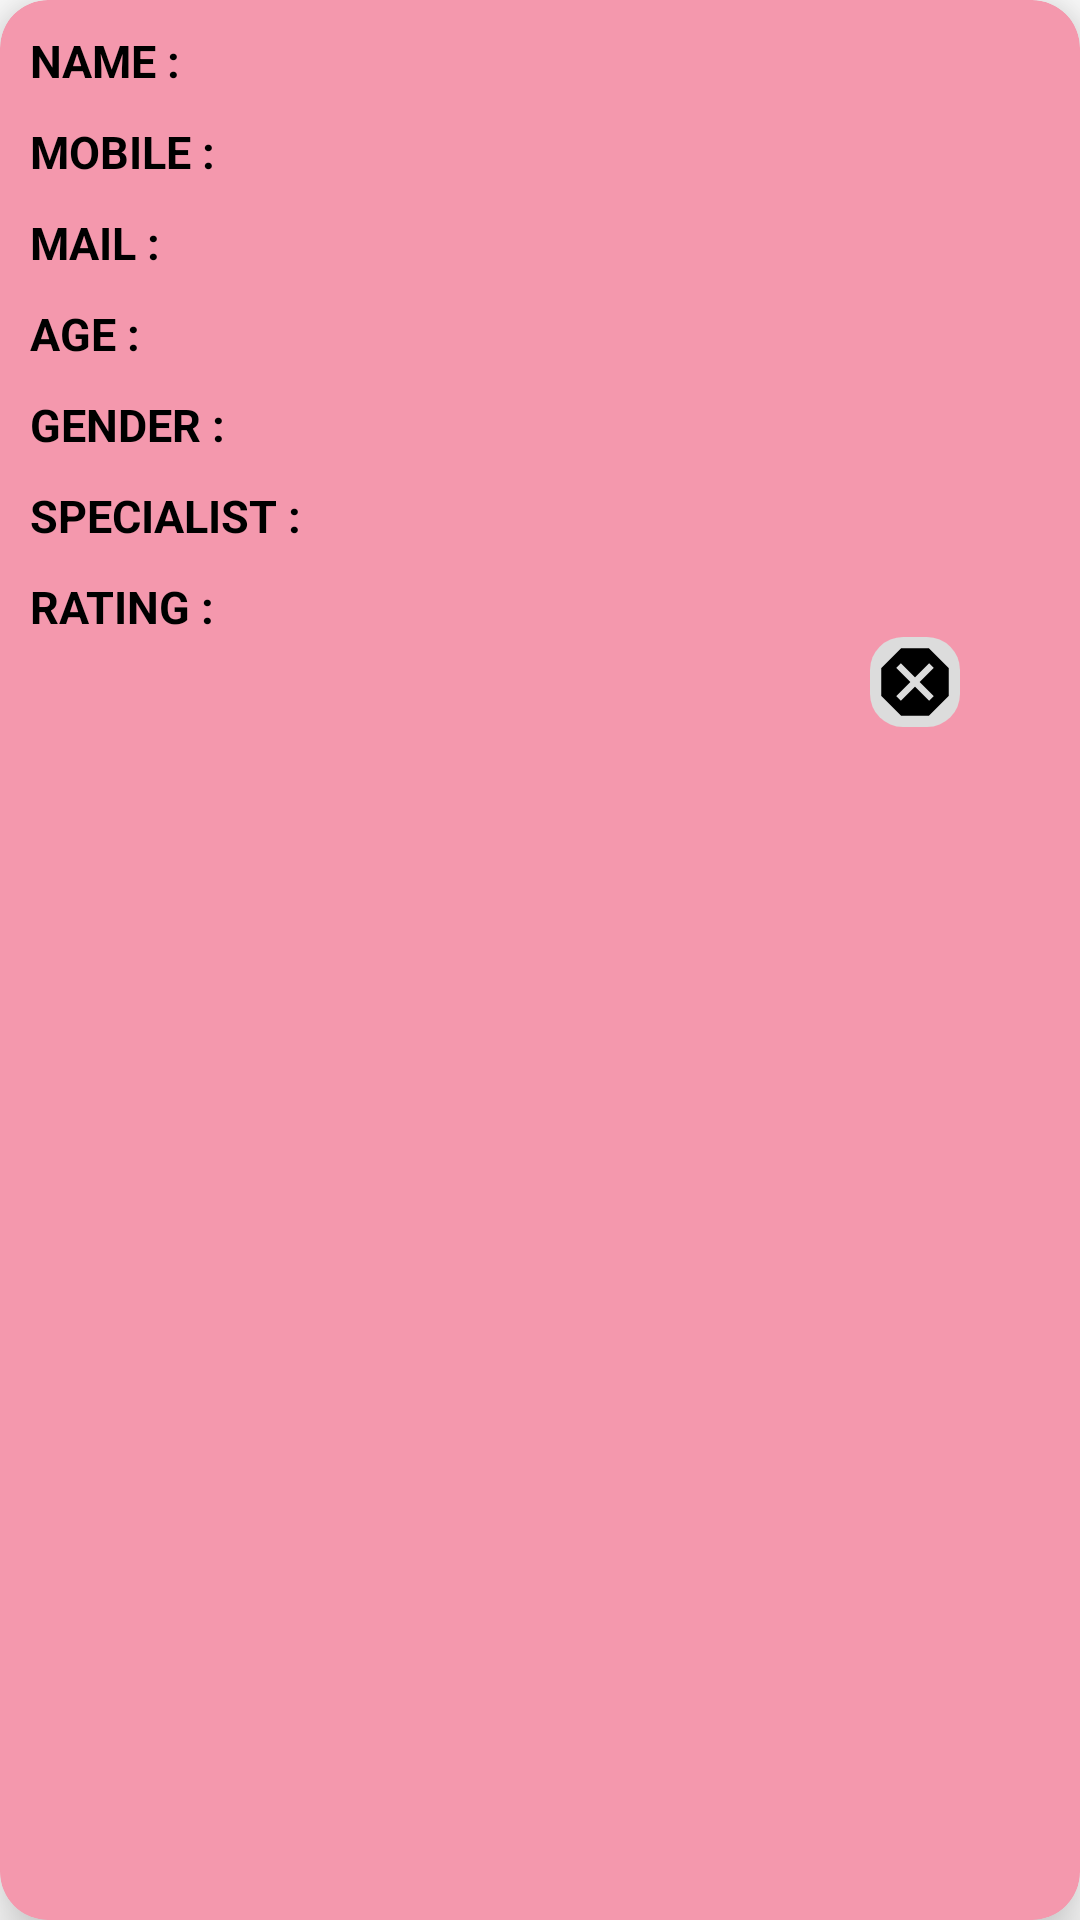

Reconstruct the res/layout file that produces this screen, plus the resources it refers to.
<!-- AndroidManifest.xml: application theme Theme.HosP -->
<!-- res/layout/display_details_doctor.xml -->
<?xml version="1.0" encoding="utf-8"?>
<androidx.cardview.widget.CardView xmlns:android="http://schemas.android.com/apk/res/android"
    android:layout_width="match_parent"
    android:layout_height="wrap_content"
    xmlns:app="http://schemas.android.com/apk/res-auto"
    app:cardElevation="12dp"
    app:cardCornerRadius="16dp"
    android:layout_margin="16dp"
    android:backgroundTint="@color/flower">












    <LinearLayout
        android:layout_width="match_parent"
        android:layout_height="wrap_content"
        android:layout_margin="10dp"
        android:layout_marginLeft="300dp"
        android:orientation="vertical">









        <LinearLayout
            android:layout_width="wrap_content"
            android:layout_height="wrap_content"
            android:layout_gravity="center_vertical"
            android:orientation="horizontal">


            <TextView
                android:layout_width="100dp"
                android:layout_height="wrap_content"
                android:text="NAME :"
                android:gravity="center_vertical"
                android:textColor="@color/black"
                android:textSize="15dp"
                android:textStyle="bold" />

            <TextView
                android:id="@+id/DOCTOR_NAME"
                android:layout_width="220dp"
                android:layout_height="wrap_content"
                android:textColor="@color/black"
                android:textSize="15dp"
                android:textStyle="bold" />


        </LinearLayout>


        <LinearLayout
            android:layout_width="wrap_content"
            android:layout_height="wrap_content"
            android:layout_gravity="center_vertical"
            android:layout_marginTop="10dp"
            android:orientation="horizontal">


            <TextView

                android:layout_width="100dp"
                android:layout_height="wrap_content"
                android:text="MOBILE :"
                android:gravity="center_vertical"
                android:textColor="@color/black"
                android:textSize="15dp"
                android:textStyle="bold" />

            <TextView
                android:id="@+id/DOCTOR_MOBILE"
                android:layout_width="220dp"
                android:layout_height="wrap_content"
                android:textColor="@color/black"
                android:textSize="15dp"
                android:textStyle="bold" />


        </LinearLayout>

        <LinearLayout
            android:layout_width="wrap_content"
            android:layout_height="wrap_content"
            android:layout_gravity="center_vertical"
            android:layout_marginTop="10dp"
            android:orientation="horizontal">


            <TextView

                android:layout_width="100dp"
                android:layout_height="wrap_content"
                android:text="MAIL :"
                android:gravity="center_vertical"
                android:textColor="@color/black"
                android:textSize="15dp"
                android:textStyle="bold" />

            <TextView
                android:id="@+id/DOCTOR_MAIL"
                android:layout_width="220dp"
                android:layout_height="wrap_content"
                android:textColor="@color/black"
                android:textSize="15dp"
                android:textStyle="bold" />


        </LinearLayout>



        <LinearLayout
            android:layout_width="wrap_content"
            android:layout_height="wrap_content"
            android:layout_gravity="center_vertical"
            android:layout_marginTop="10dp"
            android:orientation="horizontal">


            <TextView

                android:layout_width="100dp"
                android:layout_height="wrap_content"
                android:text="AGE :"
                android:gravity="center_vertical"
                android:textColor="@color/black"
                android:textSize="15dp"
                android:textStyle="bold" />

            <TextView
                android:id="@+id/DOCTOR_AGE"
                android:layout_width="220dp"
                android:layout_height="wrap_content"
                android:textColor="@color/black"
                android:textSize="15dp"
                android:textStyle="bold" />


        </LinearLayout>

        <LinearLayout
            android:layout_width="wrap_content"
            android:layout_height="wrap_content"
            android:layout_gravity="center_vertical"
            android:layout_marginTop="10dp"
            android:orientation="horizontal">


            <TextView
                android:id="@+id/gender_doc"
                android:layout_width="100dp"
                android:layout_height="wrap_content"
                android:text="GENDER :"
                android:gravity="center_vertical"
                android:textColor="@color/black"
                android:textSize="15dp"
                android:textStyle="bold" />

            <TextView
                android:id="@+id/DOCTOR_GENDER"
                android:layout_width="220dp"
                android:layout_height="wrap_content"
                android:textColor="@color/black"
                android:textSize="15dp"
                android:textStyle="bold" />


        </LinearLayout>


        <LinearLayout
            android:layout_width="wrap_content"
            android:layout_height="wrap_content"
            android:layout_gravity="center_vertical"
            android:layout_marginTop="10dp"
            android:orientation="horizontal">


            <TextView
                android:id="@+id/SPECIAL123"
                android:layout_width="100dp"
                android:layout_height="wrap_content"
                android:text="SPECIALIST :"
                android:textColor="@color/black"
                android:gravity="center_vertical"
                android:textSize="15dp"
                android:textStyle="bold" />

            <TextView
                android:id="@+id/DOCTOR_SPECIALIST_LIST"
                android:layout_width="220dp"
                android:layout_height="wrap_content"
                android:textColor="@color/black"
                android:textSize="15dp"
                android:textStyle="bold" />


        </LinearLayout>

        <LinearLayout
            android:layout_width="wrap_content"
            android:layout_height="wrap_content"
            android:layout_gravity="center_vertical"
            android:layout_marginTop="10dp"
            android:orientation="horizontal">


            <TextView
                android:id="@+id/RATE_DIS"
                android:layout_width="100dp"
                android:layout_height="wrap_content"
                android:text="RATING :"
                android:textColor="@color/black"
                android:gravity="center_vertical"
                android:textSize="15dp"
                android:textStyle="bold" />

            <TextView
                android:id="@+id/RATE_DIS_VIEW"
                android:layout_width="220dp"
                android:layout_height="wrap_content"
                android:textColor="@color/black"
                android:textSize="15dp"
                android:textStyle="bold" />


        </LinearLayout>





        <RelativeLayout
            android:layout_width="match_parent"
            android:layout_height="wrap_content"
            android:orientation="horizontal">



            <ImageView
                android:id="@+id/DOCTOR_SELECT"
                android:layout_width="wrap_content"
                android:layout_height="wrap_content"
                android:layout_marginLeft="320dp"
                android:background="@drawable/rounded_bg"
                android:src="@drawable/round_tick"
                android:textColor="@color/black"
                android:textSize="10dp"
                android:textStyle="bold" />

            <ImageView
                android:id="@+id/DOCTOR_REJECT"
                android:layout_width="wrap_content"
                android:layout_height="wrap_content"
                android:layout_marginLeft="280dp"
                android:background="@drawable/rounded_bg"
                android:src="@drawable/round_x"
                android:textColor="@color/black"
                android:textSize="10dp"
                android:textStyle="bold" />




        </RelativeLayout>





    </LinearLayout>







</androidx.cardview.widget.CardView>
<!-- resources referenced by this layout -->
<resources>
  <color name="black">#FF000000</color>
  <color name="flower">#F498AD</color>
  <!-- drawable round_x (drawable) -->
  <vector android:height="30dp" android:tint="#000000"
      android:viewportHeight="24" android:viewportWidth="24"
      android:width="30dp" xmlns:android="http://schemas.android.com/apk/res/android">
      <path android:fillColor="@android:color/white" android:pathData="M15.73,3H8.27L3,8.27v7.46L8.27,21h7.46L21,15.73V8.27L15.73,3zM17,15.74L15.74,17 12,13.26 8.26,17 7,15.74 10.74,12 7,8.26 8.26,7 12,10.74 15.74,7 17,8.26 13.26,12 17,15.74z"/>
  </vector>
  <!-- drawable rounded_bg (drawable) -->
  <?xml version="1.0" encoding="utf-8"?>
  <shape xmlns:android="http://schemas.android.com/apk/res/android">
  
      <solid android:color="@color/gray2"/>
  
      <corners
  
          android:topLeftRadius="11dp"
          android:topRightRadius="11dp"
          android:bottomLeftRadius="11dp"
          android:bottomRightRadius="11dp"
  
          />
  
  
  
  </shape>
  <style name="Theme.HosP" parent="Theme.MaterialComponents.DayNight.NoActionBar">
          
          <item name="colorPrimary">@color/purple_500</item>
          <item name="colorPrimaryVariant">@color/purple_700</item>
          <item name="colorOnPrimary">@color/white</item>
          
          <item name="colorSecondary">@color/teal_200</item>
          <item name="colorSecondaryVariant">@color/teal_700</item>
          <item name="colorOnSecondary">@color/black</item>
          
          <item name="android:statusBarColor" tools:targetApi="l">?attr/colorPrimaryVariant</item>
          
  
  
  
  
  
  
      </style>
  <color name="gray2">#DCDCDC</color>
  <color name="purple_500">#FF6200EE</color>
  <color name="purple_700">#FF3700B3</color>
  <color name="white">#FFFFFFFF</color>
  <color name="teal_200">#FF03DAC5</color>
  <color name="teal_700">#FF018786</color>
</resources>
